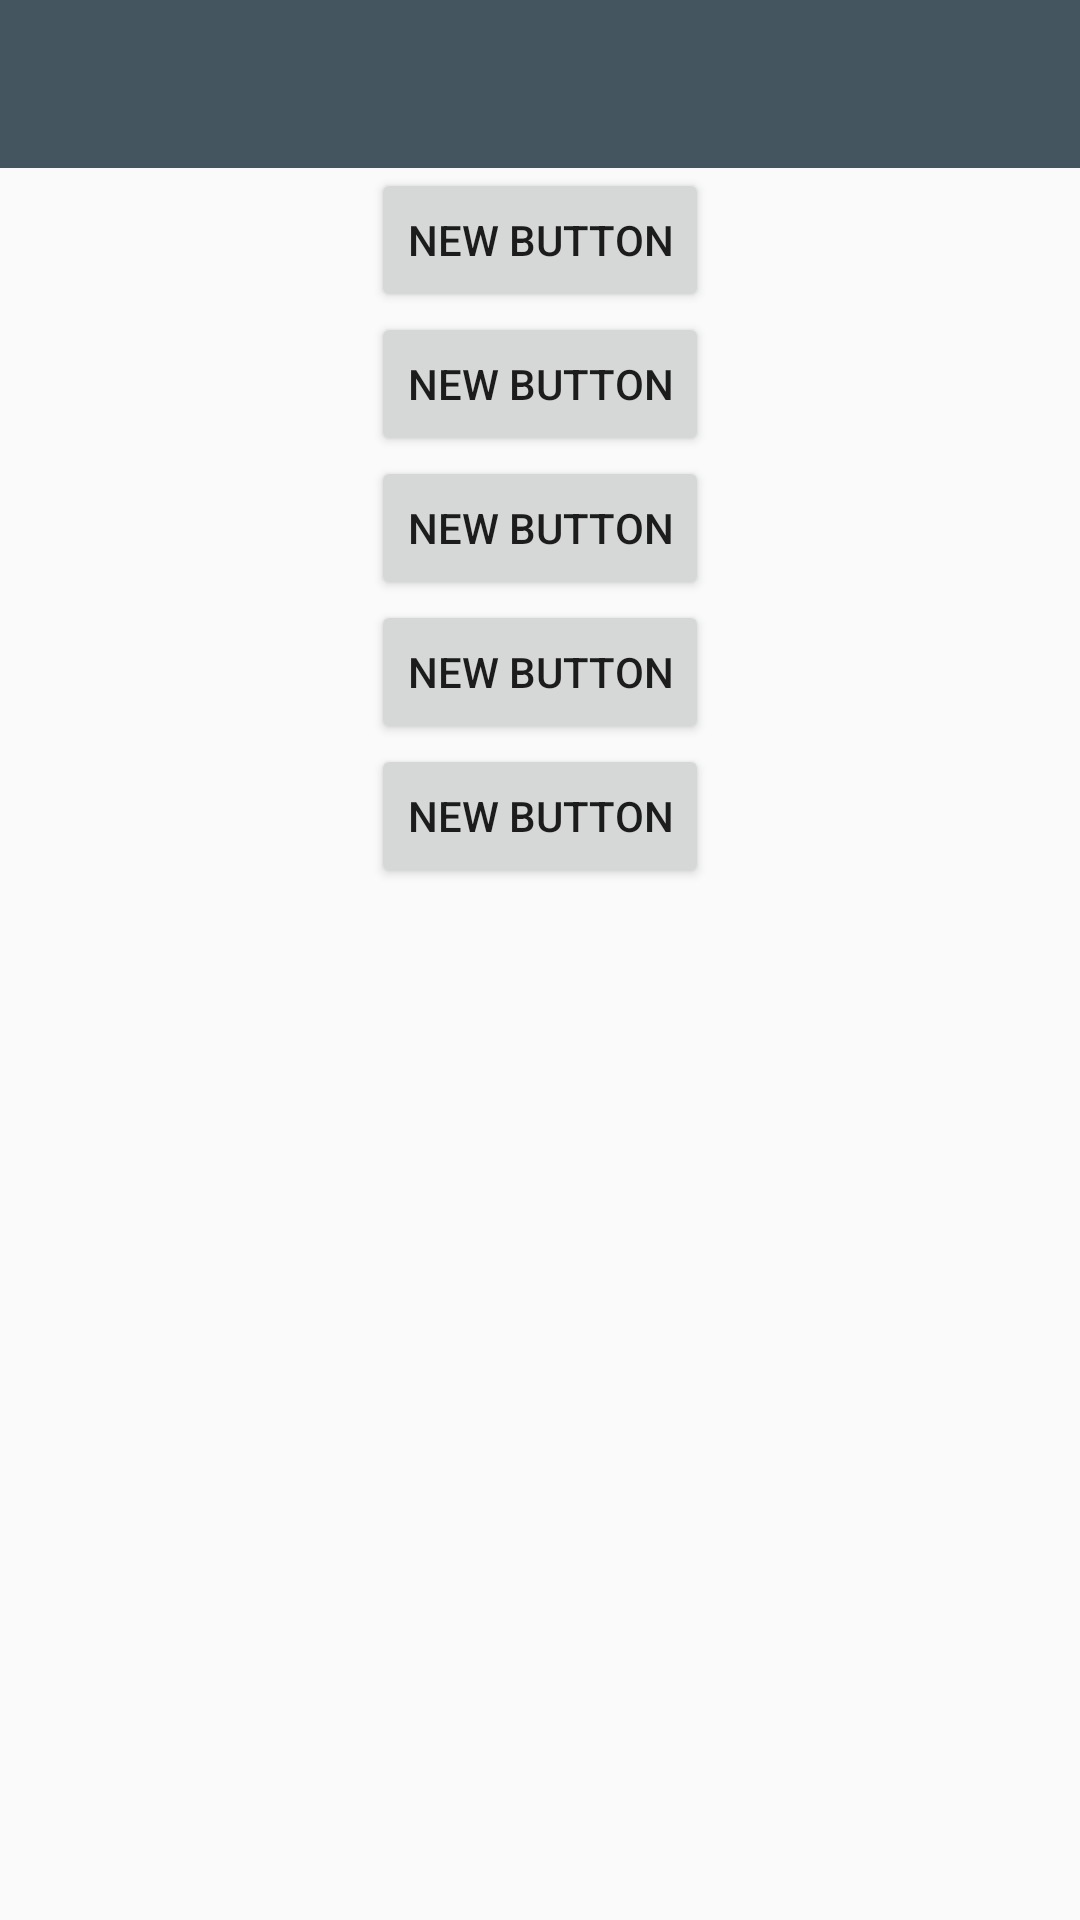

Write the Android layout XML for this screen, with the resource values it uses.
<!-- AndroidManifest.xml: activity theme AppTheme.NoActionBar -->
<!-- res/layout/activity_menu.xml -->
<?xml version="1.0" encoding="utf-8"?>
<LinearLayout xmlns:android="http://schemas.android.com/apk/res/android"
    xmlns:app="http://schemas.android.com/apk/res-auto"
    android:layout_width="match_parent"
    android:layout_height="match_parent"
    android:orientation="vertical">

    <android.support.v7.widget.Toolbar
        android:id="@+id/toolbar"
        android:layout_width="match_parent"
        android:layout_height="?attr/actionBarSize"
        android:background="?attr/colorPrimary"
        app:layout_scrollFlags="scroll|enterAlways"
        app:popupTheme="@style/AppTheme.PopupOverlay"/>


    <Button
        android:id="@+id/button"
        android:layout_width="wrap_content"
        android:layout_height="wrap_content"
        android:layout_gravity="center_horizontal"
        android:text="New Button" />

    <Button
        android:id="@+id/button2"
        style="?android:attr/buttonStyleSmall"
        android:layout_width="wrap_content"
        android:layout_height="wrap_content"
        android:layout_gravity="center_horizontal"
        android:text="New Button" />

    <Button
        android:id="@+id/button3"
        style="?android:attr/buttonStyleSmall"
        android:layout_width="wrap_content"
        android:layout_height="wrap_content"
        android:layout_gravity="center_horizontal"
        android:text="New Button" />

    <Button
        android:id="@+id/button4"
        style="?android:attr/buttonStyleSmall"
        android:layout_width="wrap_content"
        android:layout_height="wrap_content"
        android:layout_gravity="center_horizontal"
        android:text="New Button" />

    <Button
        android:id="@+id/button5"
        android:layout_width="wrap_content"
        android:layout_height="wrap_content"
        android:layout_gravity="center_horizontal"
        android:text="New Button" />
</LinearLayout>
<!-- resources referenced by this layout -->
<resources>
  <style name="AppTheme.PopupOverlay" parent="ThemeOverlay.AppCompat.Light" />
  <style name="AppTheme.NoActionBar">
          <item name="windowActionBar">false</item>
          <item name="windowNoTitle">true</item>
      </style>
</resources>
